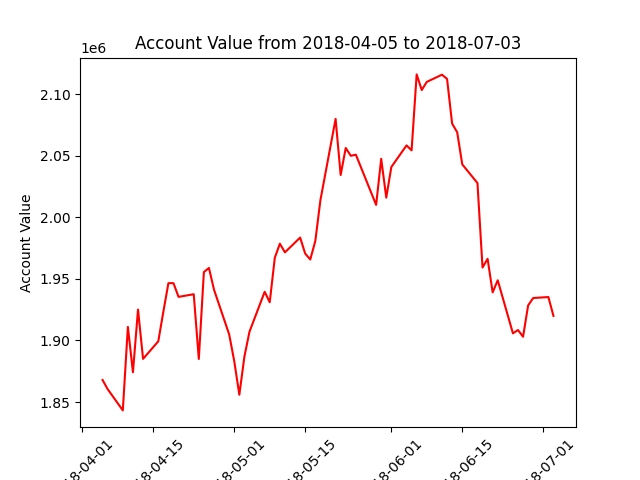

Source data for this figure (header and first rows):
datadate, account_value
20180405, 1867961
20180406, 1860557
20180409, 1843251
20180410, 1911039
20180411, 1874242
20180412, 1925095
20180413, 1885087
20180416, 1899317
20180417, 1923290
20180418, 1946548
20180419, 1946527
20180420, 1935408
20180423, 1937559
20180424, 1884983
20180425, 1955512
20180426, 1958890
20180427, 1941268
20180430, 1904855
20180501, 1883094
20180502, 1855955
20180503, 1886891
20180504, 1907087
20180507, 1939549
20180508, 1931038
20180509, 1967169
20180510, 1978588
20180511, 1971553
20180514, 1983542
20180515, 1970525
20180516, 1965750
20180517, 1980853
20180518, 2013852
20180521, 2079880
20180522, 2034349
20180523, 2056282
20180524, 2049933
20180525, 2050816
20180529, 2010087
20180530, 2047459
20180531, 2015973
20180601, 2040807
20180604, 2058369
20180605, 2054326
20180606, 2116005
20180607, 2103310
20180608, 2109923
20180611, 2115767
20180612, 2112319
20180613, 2076101
20180614, 2069003
20180615, 2042972
20180618, 2027817
20180619, 1959250
20180620, 1966314
20180621, 1939059
20180622, 1948872
20180625, 1905820
20180626, 1908498
20180627, 1903051
20180628, 1928459
... 3 more rows
